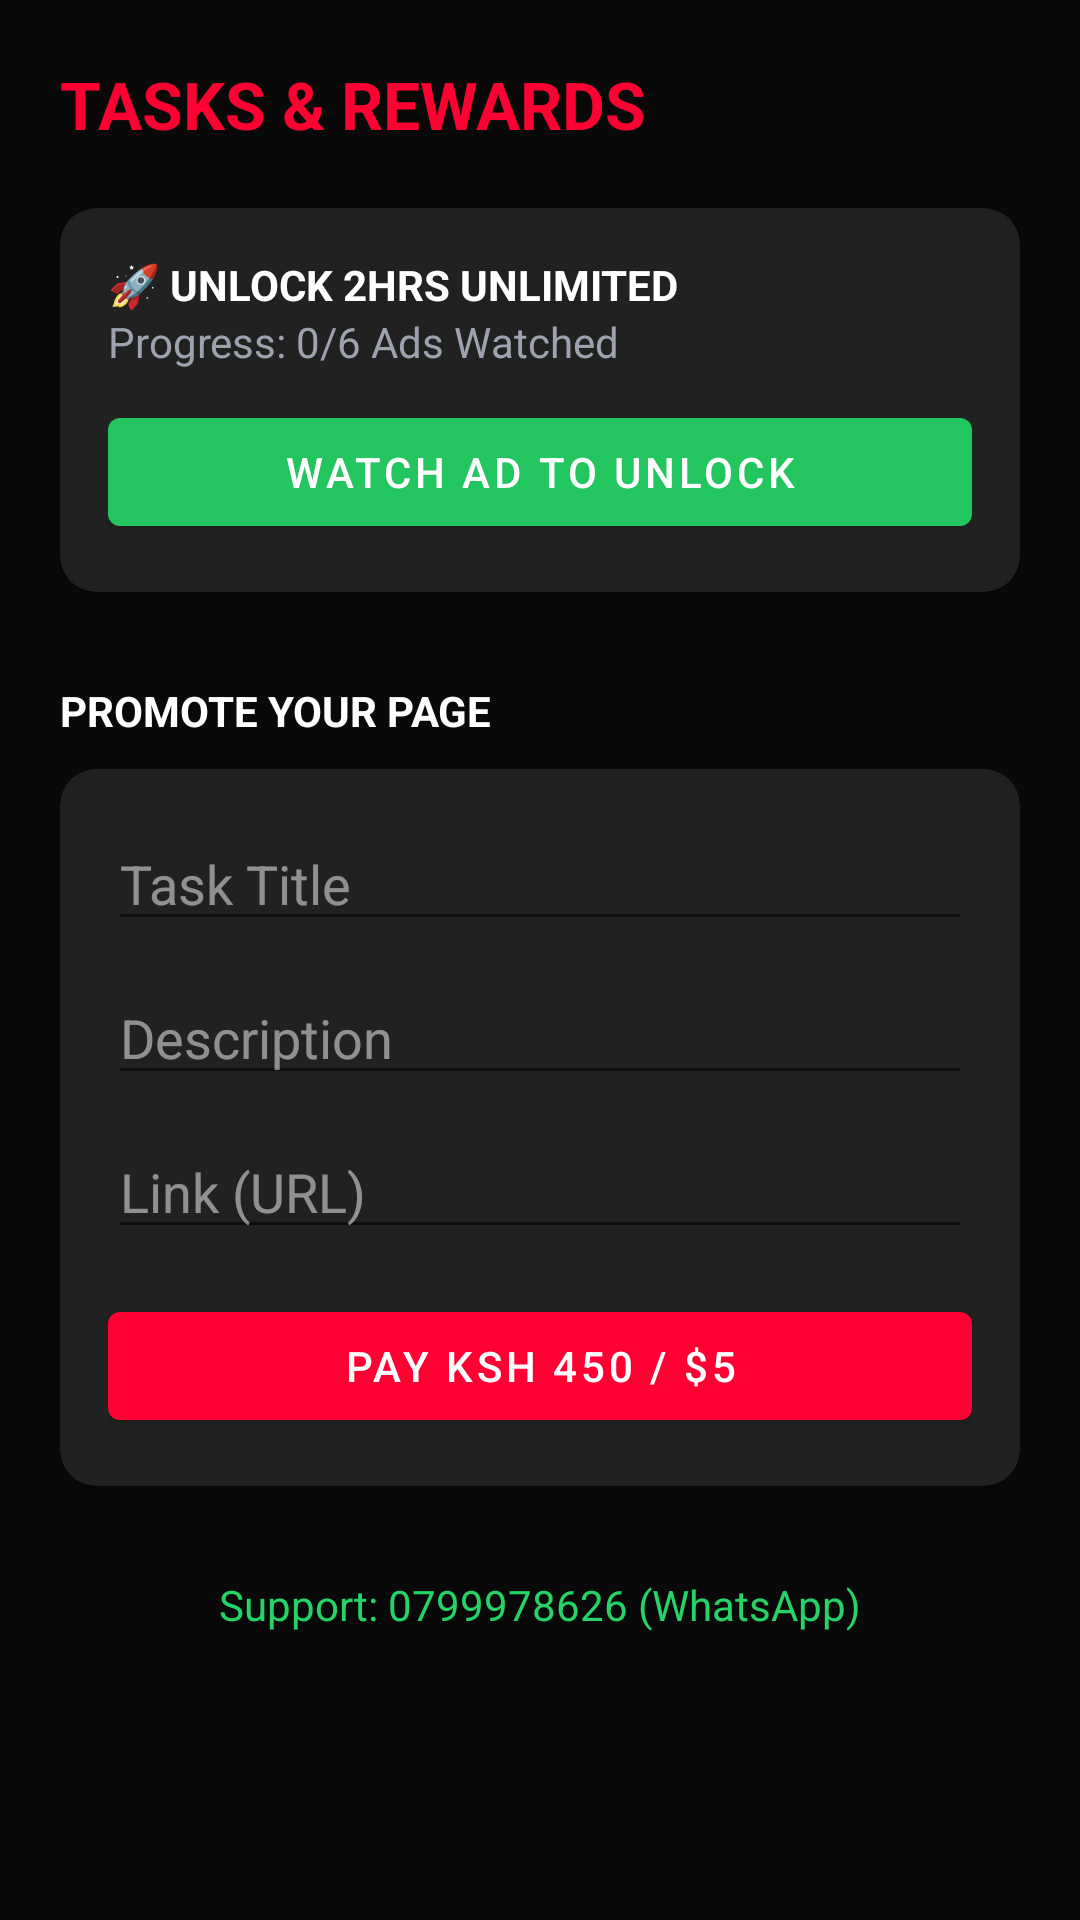

This screen was rendered from an Android layout file. Write that file and the resources it references.
<!-- AndroidManifest.xml: application theme Theme.SweetDataVPN -->
<!-- res/layout/activity_task.xml -->
<?xml version="1.0" encoding="utf-8"?>
<ScrollView xmlns:android="http://schemas.android.com/apk/res/android"
    xmlns:app="http://schemas.android.com/apk/res-auto"
    android:layout_width="match_parent"
    android:layout_height="match_parent"
    android:background="#090909"
    android:fillViewport="true">

    <LinearLayout
        android:layout_width="match_parent"
        android:layout_height="wrap_content"
        android:orientation="vertical"
        android:padding="20dp">

        <TextView
            android:layout_width="wrap_content"
            android:layout_height="wrap_content"
            android:text="TASKS &amp; REWARDS"
            android:textColor="#FF0033"
            android:textSize="22sp"
            android:textStyle="bold" />

        
        <com.google.android.material.card.MaterialCardView
            android:layout_width="match_parent"
            android:layout_height="wrap_content"
            android:layout_marginTop="20dp"
            app:cardBackgroundColor="#1AFFFFFF"
            app:cardCornerRadius="12dp">
            
            <LinearLayout
                android:layout_width="match_parent"
                android:layout_height="wrap_content"
                android:padding="16dp"
                android:orientation="vertical">
                
                <TextView
                    android:layout_width="wrap_content"
                    android:layout_height="wrap_content"
                    android:text="🚀 UNLOCK 2HRS UNLIMITED"
                    android:textColor="#FFFFFF"
                    android:textStyle="bold"/>
                
                <TextView
                    android:id="@+id/tvAdProgress"
                    android:layout_width="wrap_content"
                    android:layout_height="wrap_content"
                    android:text="Progress: 0/6 Ads Watched"
                    android:textColor="#9CA3AF"/>
                
                <com.google.android.material.button.MaterialButton
                    android:id="@+id/btnWatchAd"
                    android:layout_width="match_parent"
                    android:layout_height="wrap_content"
                    android:layout_marginTop="10dp"
                    android:text="WATCH AD TO UNLOCK"
                    app:backgroundTint="#22C55E" />
            </LinearLayout>
        </com.google.android.material.card.MaterialCardView>

        
        <TextView
            android:layout_width="wrap_content"
            android:layout_height="wrap_content"
            android:text="PROMOTE YOUR PAGE"
            android:textColor="#FFFFFF"
            android:layout_marginTop="30dp"
            android:textStyle="bold" />

        <com.google.android.material.card.MaterialCardView
            android:layout_width="match_parent"
            android:layout_height="wrap_content"
            android:layout_marginTop="10dp"
            app:cardBackgroundColor="#1AFFFFFF"
            app:cardCornerRadius="12dp">
            
            <LinearLayout
                android:layout_width="match_parent"
                android:layout_height="wrap_content"
                android:padding="16dp"
                android:orientation="vertical">
                
                <EditText
                    android:id="@+id/etTaskTitle"
                    android:layout_width="match_parent"
                    android:layout_height="wrap_content"
                    android:hint="Task Title"
                    android:textColorHint="#80FFFFFF"
                    android:textColor="#FFFFFF" />

                <EditText
                    android:id="@+id/etTaskDesc"
                    android:layout_width="match_parent"
                    android:layout_height="wrap_content"
                    android:hint="Description"
                    android:textColorHint="#80FFFFFF"
                    android:textColor="#FFFFFF"
                    android:layout_marginTop="10dp" />

                <EditText
                    android:id="@+id/etTaskLink"
                    android:layout_width="match_parent"
                    android:layout_height="wrap_content"
                    android:hint="Link (URL)"
                    android:textColorHint="#80FFFFFF"
                    android:textColor="#FFFFFF"
                    android:layout_marginTop="10dp" />

                <com.google.android.material.button.MaterialButton
                    android:id="@+id/btnPayForTask"
                    android:layout_width="match_parent"
                    android:layout_height="wrap_content"
                    android:layout_marginTop="15dp"
                    android:text="PAY KSH 450 / $5"
                    app:backgroundTint="#FF0033" />
            </LinearLayout>
        </com.google.android.material.card.MaterialCardView>

        
        <com.google.android.material.card.MaterialCardView
            android:id="@+id/cardTaskPayment"
            android:layout_width="match_parent"
            android:layout_height="wrap_content"
            android:layout_marginTop="15dp"
            android:visibility="gone"
            app:cardBackgroundColor="#22FFFFFF">
            
            <LinearLayout
                android:layout_width="match_parent"
                android:layout_height="wrap_content"
                android:padding="16dp"
                android:orientation="vertical">
                
                <EditText
                    android:id="@+id/etTaskPaymentMsg"
                    android:layout_width="match_parent"
                    android:layout_height="wrap_content"
                    android:minHeight="80dp"
                    android:hint="Paste Message here"
                    android:textColor="#FFFFFF"
                    android:background="#33FFFFFF"
                    android:padding="8dp"
                    android:gravity="top"/>

                <com.google.android.material.button.MaterialButton
                    android:id="@+id/btnSubmitTaskToAdmin"
                    android:layout_width="match_parent"
                    android:layout_height="wrap_content"
                    android:layout_marginTop="10dp"
                    android:text="SUBMIT FOR APPROVAL" />
            </LinearLayout>
        </com.google.android.material.card.MaterialCardView>

        <TextView
            android:id="@+id/tvSupport"
            android:layout_width="match_parent"
            android:layout_height="wrap_content"
            android:text="Support: 0799978626 (WhatsApp)"
            android:textColor="#25D366"
            android:textAlignment="center"
            android:layout_marginTop="30dp"
            android:paddingBottom="20dp"/>

    </LinearLayout>
</ScrollView>
<!-- resources referenced by this layout -->
<resources>
  <style name="Theme.SweetDataVPN" parent="Theme.MaterialComponents.DayNight.NoActionBar">
          
      </style>
</resources>
